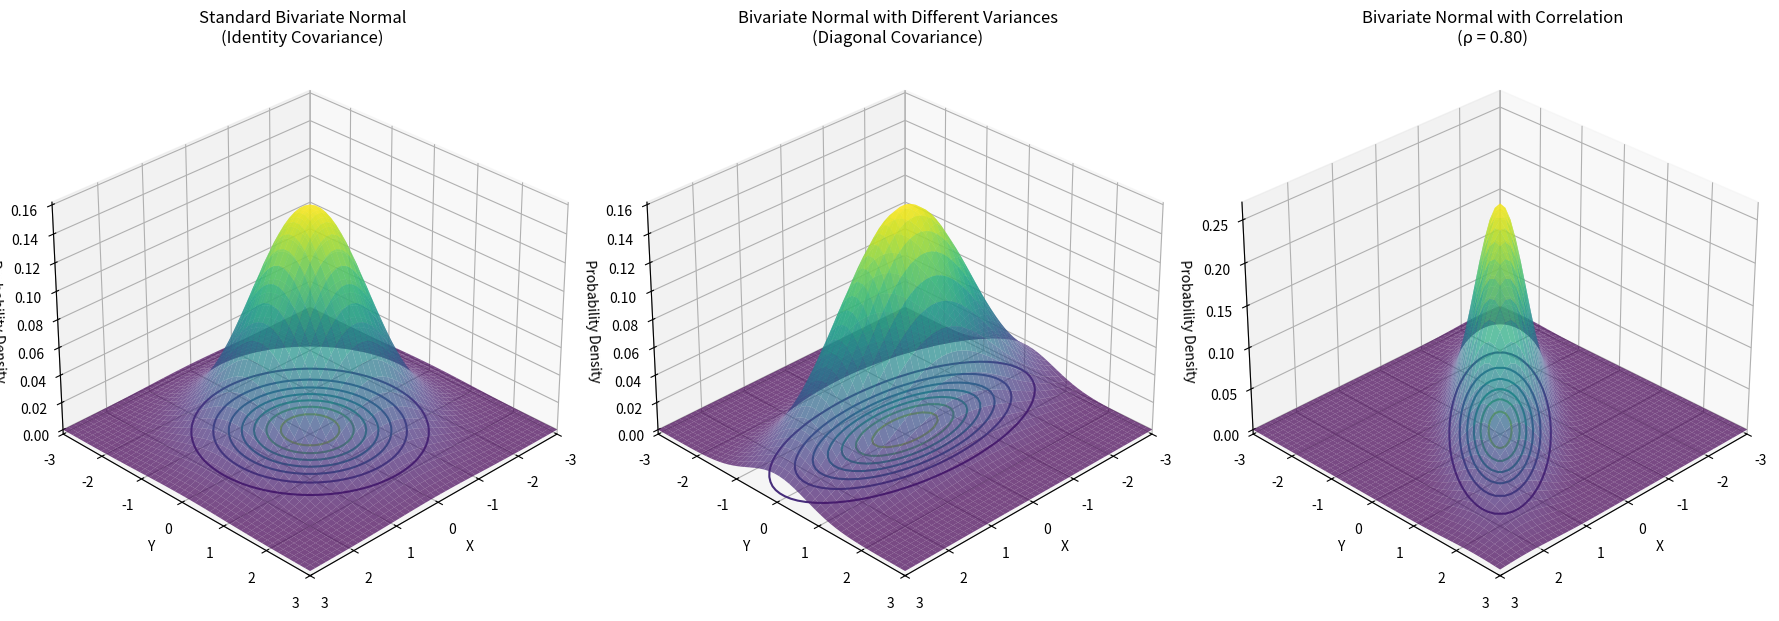

The matplotlib source for this figure: (Note: this script raises an exception after producing the figure.)
import numpy as np
import matplotlib.pyplot as plt
import os
from matplotlib import cm
from mpl_toolkits.mplot3d import Axes3D

def ensure_directory_exists(directory):
    """Ensure the specified directory exists, create if it doesn't."""
    if not os.path.exists(directory):
        os.makedirs(directory)

def multivariate_gaussian(pos, mu, Sigma):
    """Return the multivariate Gaussian distribution on array pos."""
    n = mu.shape[0]
    Sigma_det = np.linalg.det(Sigma)
    Sigma_inv = np.linalg.inv(Sigma)
    N = np.sqrt((2*np.pi)**n * Sigma_det)
    
    # This einsum call calculates (x-mu)T.Sigma-1.(x-mu) for each point
    fac = np.einsum('...k,kl,...l->...', pos-mu, Sigma_inv, pos-mu)
    
    return np.exp(-fac / 2) / N

def gaussian_3d_visualization():
    """Create 3D visualization of Gaussian probability density functions"""
    # Print detailed step-by-step solution
    print("\n" + "="*80)
    print("Example: 3D Visualization of Multivariate Gaussians")
    print("="*80)
    
    print("\nStep 1: Setting Up the Visualization Framework")
    print("To visualize bivariate normal distributions in 3D, we need to:")
    print("- Create a 2D grid of (x,y) points where we'll evaluate the PDF")
    print("- Calculate the PDF value at each point, giving us a 3D surface z = f(x,y)")
    print("- Plot this surface in 3D space, with contours projected on the xy-plane")
    print("\nThis gives us a comprehensive view of both the probability density surface")
    print("and its contour lines, helping us understand the distribution's shape")
    
    fig = plt.figure(figsize=(18, 6))
    
    # Create a grid of points
    x = np.linspace(-3, 3, 50)
    y = np.linspace(-3, 3, 50)
    X, Y = np.meshgrid(x, y)
    pos = np.dstack((X, Y))
    
    print("\nStep 2: Case 1 - Standard Bivariate Normal (Identity Covariance)")
    print("For a standard bivariate normal distribution:")
    print("- Mean vector: μ = [0, 0] (centered at the origin)")
    print("- Covariance matrix: Σ = [[1, 0], [0, 1]] (identity matrix)")
    print("- PDF: f(x,y) = (1/2π) * exp(-(x² + y²)/2)")
    print("\nKey properties of the 3D surface:")
    print("- The peak occurs at (0,0) with a value of 1/(2π) ≈ 0.159")
    print("- The surface has perfect radial symmetry around the z-axis")
    print("- The contours projected onto the xy-plane form perfect circles")
    print("- The surface falls off equally in all directions from the peak")
    print("- The volume under the entire surface equals 1 (probability axiom)")
    
    # Case 1: Standard Normal Distribution (Identity Covariance)
    ax1 = fig.add_subplot(131, projection='3d')
    mu1 = np.array([0., 0.])
    Sigma1 = np.array([[1.0, 0.0], [0.0, 1.0]])
    Z1 = multivariate_gaussian(pos, mu1, Sigma1)
    
    # Plot the surface
    surf1 = ax1.plot_surface(X, Y, Z1, cmap=cm.viridis, linewidth=0, antialiased=True, alpha=0.7)
    
    # Plot the contours on the bottom of the graph
    ax1.contour(X, Y, Z1, zdir='z', offset=0, cmap=cm.viridis)
    
    ax1.set_title('Standard Bivariate Normal\n(Identity Covariance)')
    ax1.set_xlabel('X')
    ax1.set_ylabel('Y')
    ax1.set_zlabel('Probability Density')
    ax1.set_xlim(-3, 3)
    ax1.set_ylim(-3, 3)
    ax1.view_init(30, 45)
    
    print("\nStep 3: Case 2 - Bivariate Normal with Different Variances")
    print("For a bivariate normal with different variances:")
    print("- Mean vector: μ = [0, 0] (still centered at the origin)")
    print("- Covariance matrix: Σ = [[2.0, 0], [0, 0.5]] (diagonal but unequal)")
    print("- PDF: f(x,y) = (1/(2π√|Σ|)) * exp(-1/2 * (x²/2 + y²/0.5))")
    print("- Determinant |Σ| = 2.0 * 0.5 = 1.0")
    print("\nKey properties of the 3D surface:")
    print("- The peak still occurs at (0,0) with the same height as Case 1")
    print("- The surface is stretched along the x-axis and compressed along the y-axis")
    print("- The contours projected onto the xy-plane form axis-aligned ellipses")
    print("- The surface falls off more slowly in the x-direction (larger variance)")
    print("- The surface falls off more quickly in the y-direction (smaller variance)")
    print("- The volume under the surface still equals 1")
    
    # Case 2: Diagonal Covariance with Different Variances
    ax2 = fig.add_subplot(132, projection='3d')
    mu2 = np.array([0., 0.])
    Sigma2 = np.array([[2.0, 0.0], [0.0, 0.5]])
    Z2 = multivariate_gaussian(pos, mu2, Sigma2)
    
    # Plot the surface
    surf2 = ax2.plot_surface(X, Y, Z2, cmap=cm.viridis, linewidth=0, antialiased=True, alpha=0.7)
    
    # Plot the contours on the bottom of the graph
    ax2.contour(X, Y, Z2, zdir='z', offset=0, cmap=cm.viridis)
    
    ax2.set_title('Bivariate Normal with Different Variances\n(Diagonal Covariance)')
    ax2.set_xlabel('X')
    ax2.set_ylabel('Y')
    ax2.set_zlabel('Probability Density')
    ax2.set_xlim(-3, 3)
    ax2.set_ylim(-3, 3)
    ax2.view_init(30, 45)
    
    print("\nStep 4: Case 3 - Bivariate Normal with Correlation")
    print("For a bivariate normal with correlation:")
    print("- Mean vector: μ = [0, 0]")
    print("- Covariance matrix: Σ = [[1.0, 0.8], [0.8, 1.0]] (non-diagonal)")
    corr = 0.8 / np.sqrt(1.0 * 1.0)
    print(f"- Correlation coefficient: ρ = {corr:.2f} (strong positive correlation)")
    print("- PDF: f(x,y) = (1/(2π√|Σ|)) * exp(-1/2 * (x,y)ᵀ Σ⁻¹ (x,y))")
    print("- Determinant |Σ| = 1.0² - 0.8² = 0.36")
    print("\nKey properties of the 3D surface:")
    print("- The peak still occurs at (0,0), but its height is different due to the determinant")
    print("- The surface is tilted, with its principal axes rotated from the coordinate axes")
    print("- The contours projected onto the xy-plane form rotated ellipses")
    print("- The primary direction of spread is along the y = x line (reflecting positive correlation)")
    print("- The surface shows that x and y tend to increase or decrease together")
    print("- The correlation creates a 'ridge' along the y = x direction")
    print("- The volume under the surface still equals 1")
    
    # Case 3: Non-diagonal Covariance with Correlation
    ax3 = fig.add_subplot(133, projection='3d')
    mu3 = np.array([0., 0.])
    Sigma3 = np.array([[1.0, 0.8], [0.8, 1.0]])
    Z3 = multivariate_gaussian(pos, mu3, Sigma3)
    
    # Plot the surface
    surf3 = ax3.plot_surface(X, Y, Z3, cmap=cm.viridis, linewidth=0, antialiased=True, alpha=0.7)
    
    # Plot the contours on the bottom of the graph
    ax3.contour(X, Y, Z3, zdir='z', offset=0, cmap=cm.viridis)
    
    # Calculate correlation coefficient
    corr = Sigma3[0, 1] / np.sqrt(Sigma3[0, 0] * Sigma3[1, 1])
    
    ax3.set_title(f'Bivariate Normal with Correlation\n(ρ = {corr:.2f})')
    ax3.set_xlabel('X')
    ax3.set_ylabel('Y')
    ax3.set_zlabel('Probability Density')
    ax3.set_xlim(-3, 3)
    ax3.set_ylim(-3, 3)
    ax3.view_init(30, 45)
    
    print("\nStep 5: Comparing All Three 3D Visualizations")
    print("Key insights from comparing these 3D surfaces:")
    print("1. The covariance matrix directly determines the shape and orientation of the PDF surface")
    print("2. Identity covariance (Case 1): Symmetric bell shape with circular contours")
    print("3. Diagonal covariance with different variances (Case 2): Stretched bell shape")
    print("   with axis-aligned elliptical contours")
    print("4. Non-diagonal covariance with correlation (Case 3): Tilted bell shape")
    print("   with rotated elliptical contours")
    print("\nMathematical relationships:")
    print("- The exponent term in the PDF formula: -1/2 * (x,y)ᵀ Σ⁻¹ (x,y) creates the shape")
    print("- The determinant term in the denominator: √|Σ| adjusts the height of the peak")
    print("- Together they ensure that the volume under the surface equals 1")
    
    plt.tight_layout()
    return fig

if __name__ == "__main__":
    print("\n\n" + "*"*80)
    print("EXAMPLE 3: 3D VISUALIZATION OF GAUSSIAN PDFs")
    print("*"*80)
    
    # Run the example with detailed step-by-step printing
    fig = gaussian_3d_visualization()
    
    # Save the figure if needed
    script_dir = os.path.dirname(os.path.abspath(__file__))
    images_dir = os.path.join(os.path.dirname(script_dir), "Images", "Contour_Plots")
    ensure_directory_exists(images_dir)
    
    try:
        save_path = os.path.join(images_dir, "gaussian_3d_visualization.png")
        fig.savefig(save_path, bbox_inches='tight', dpi=300)
        print(f"\nFigure saved to: {save_path}")
    except Exception as e:
        print(f"\nError saving figure: {e}")
    
    plt.show() 